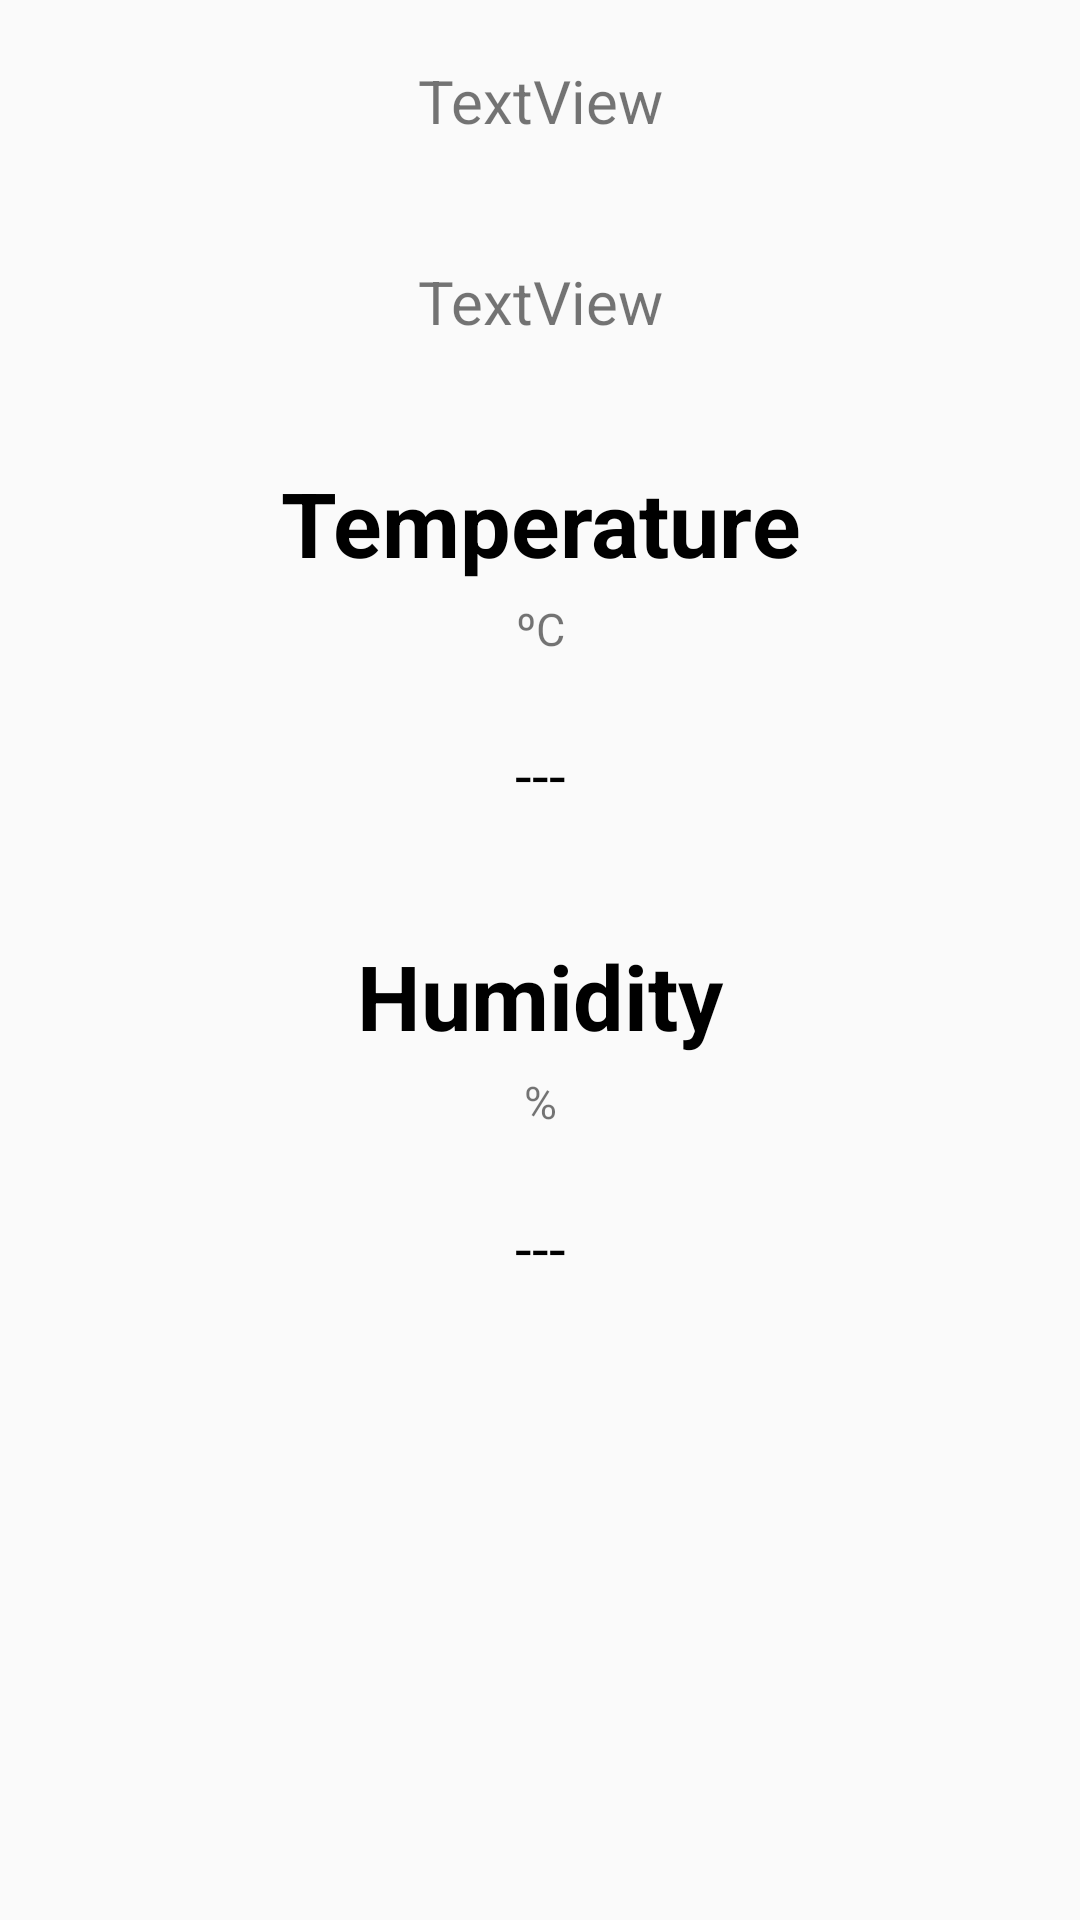

Produce the Android XML layout that renders to this screen, including the resource entries it uses.
<!-- AndroidManifest.xml: application theme AppTheme -->
<!-- res/layout/activity_environment.xml -->
<?xml version="1.0" encoding="utf-8"?>
<LinearLayout xmlns:android="http://schemas.android.com/apk/res/android"
    xmlns:tools="http://schemas.android.com/tools"
    android:layout_width="match_parent"
    android:layout_height="match_parent"
    tools:context=".Environment"
    android:orientation="vertical">

    <TextView
        android:id="@+id/date"
        android:layout_width="match_parent"
        android:layout_height="wrap_content"
        android:text="TextView"
        android:layout_margin="20dp"
        android:gravity="center"
        android:textSize="20dp"/>

    <TextView
        android:id="@+id/time"
        android:layout_width="match_parent"
        android:layout_height="wrap_content"
        android:text="TextView"
        android:layout_margin="20dp"
        android:gravity="center"
        android:textSize="20dp"/>

    <TextView
        android:layout_width="match_parent"
        android:layout_height="wrap_content"
        android:text="Temperature"
        android:textColor="@color/colorPrimaryDark"
        android:textStyle="bold"
        android:layout_marginLeft="20dp"
        android:layout_marginRight="20dp"
        android:layout_marginBottom="5dp"
        android:layout_marginTop="20dp"
        android:gravity="center"
        android:textSize="30dp"/>

    <TextView
        android:layout_width="match_parent"
        android:layout_height="wrap_content"
        android:text="ºC"
        android:layout_marginLeft="20dp"
        android:layout_marginRight="20dp"
        android:layout_marginBottom="20dp"
        android:gravity="center"
        android:textSize="15dp"/>

    <TextView
        android:id="@+id/temperature"
        android:layout_width="match_parent"
        android:layout_height="wrap_content"
        android:layout_marginLeft="20dp"
        android:layout_marginTop="5dp"
        android:layout_marginRight="20dp"
        android:layout_marginBottom="20dp"
        android:gravity="center"
        android:text="---"
        android:textColor="@color/colorPrimaryDark"
        android:textSize="20dp" />

    <TextView
        android:layout_width="match_parent"
        android:layout_height="wrap_content"
        android:text="Humidity"
        android:textColor="@color/colorPrimaryDark"
        android:textStyle="bold"
        android:layout_marginLeft="20dp"
        android:layout_marginRight="20dp"
        android:layout_marginBottom="5dp"
        android:layout_marginTop="20dp"
        android:gravity="center"
        android:textSize="30dp"/>

    <TextView
        android:layout_width="match_parent"
        android:layout_height="wrap_content"
        android:text="%"
        android:layout_marginLeft="20dp"
        android:layout_marginRight="20dp"
        android:layout_marginBottom="20dp"
        android:gravity="center"
        android:textSize="15dp"/>

    <TextView
        android:id="@+id/humidity"
        android:layout_width="match_parent"
        android:layout_height="wrap_content"
        android:layout_marginLeft="20dp"
        android:layout_marginTop="5dp"
        android:layout_marginRight="20dp"
        android:layout_marginBottom="20dp"
        android:gravity="center"
        android:text="---"
        android:textColor="@color/colorPrimaryDark"
        android:textSize="20dp" />
</LinearLayout>
<!-- resources referenced by this layout -->
<resources>
  <color name="colorPrimaryDark">#000000</color>
  <style name="AppTheme" parent="Theme.AppCompat.Light.DarkActionBar">
          
          <item name="colorPrimary">@color/colorPrimary</item>
          <item name="colorPrimaryDark">@color/colorPrimaryDark</item>
          <item name="colorAccent">@color/colorAccent</item>
      </style>
  <color name="colorPrimary">#009688</color>
  <color name="colorAccent">#7E2E8B57</color>
</resources>
